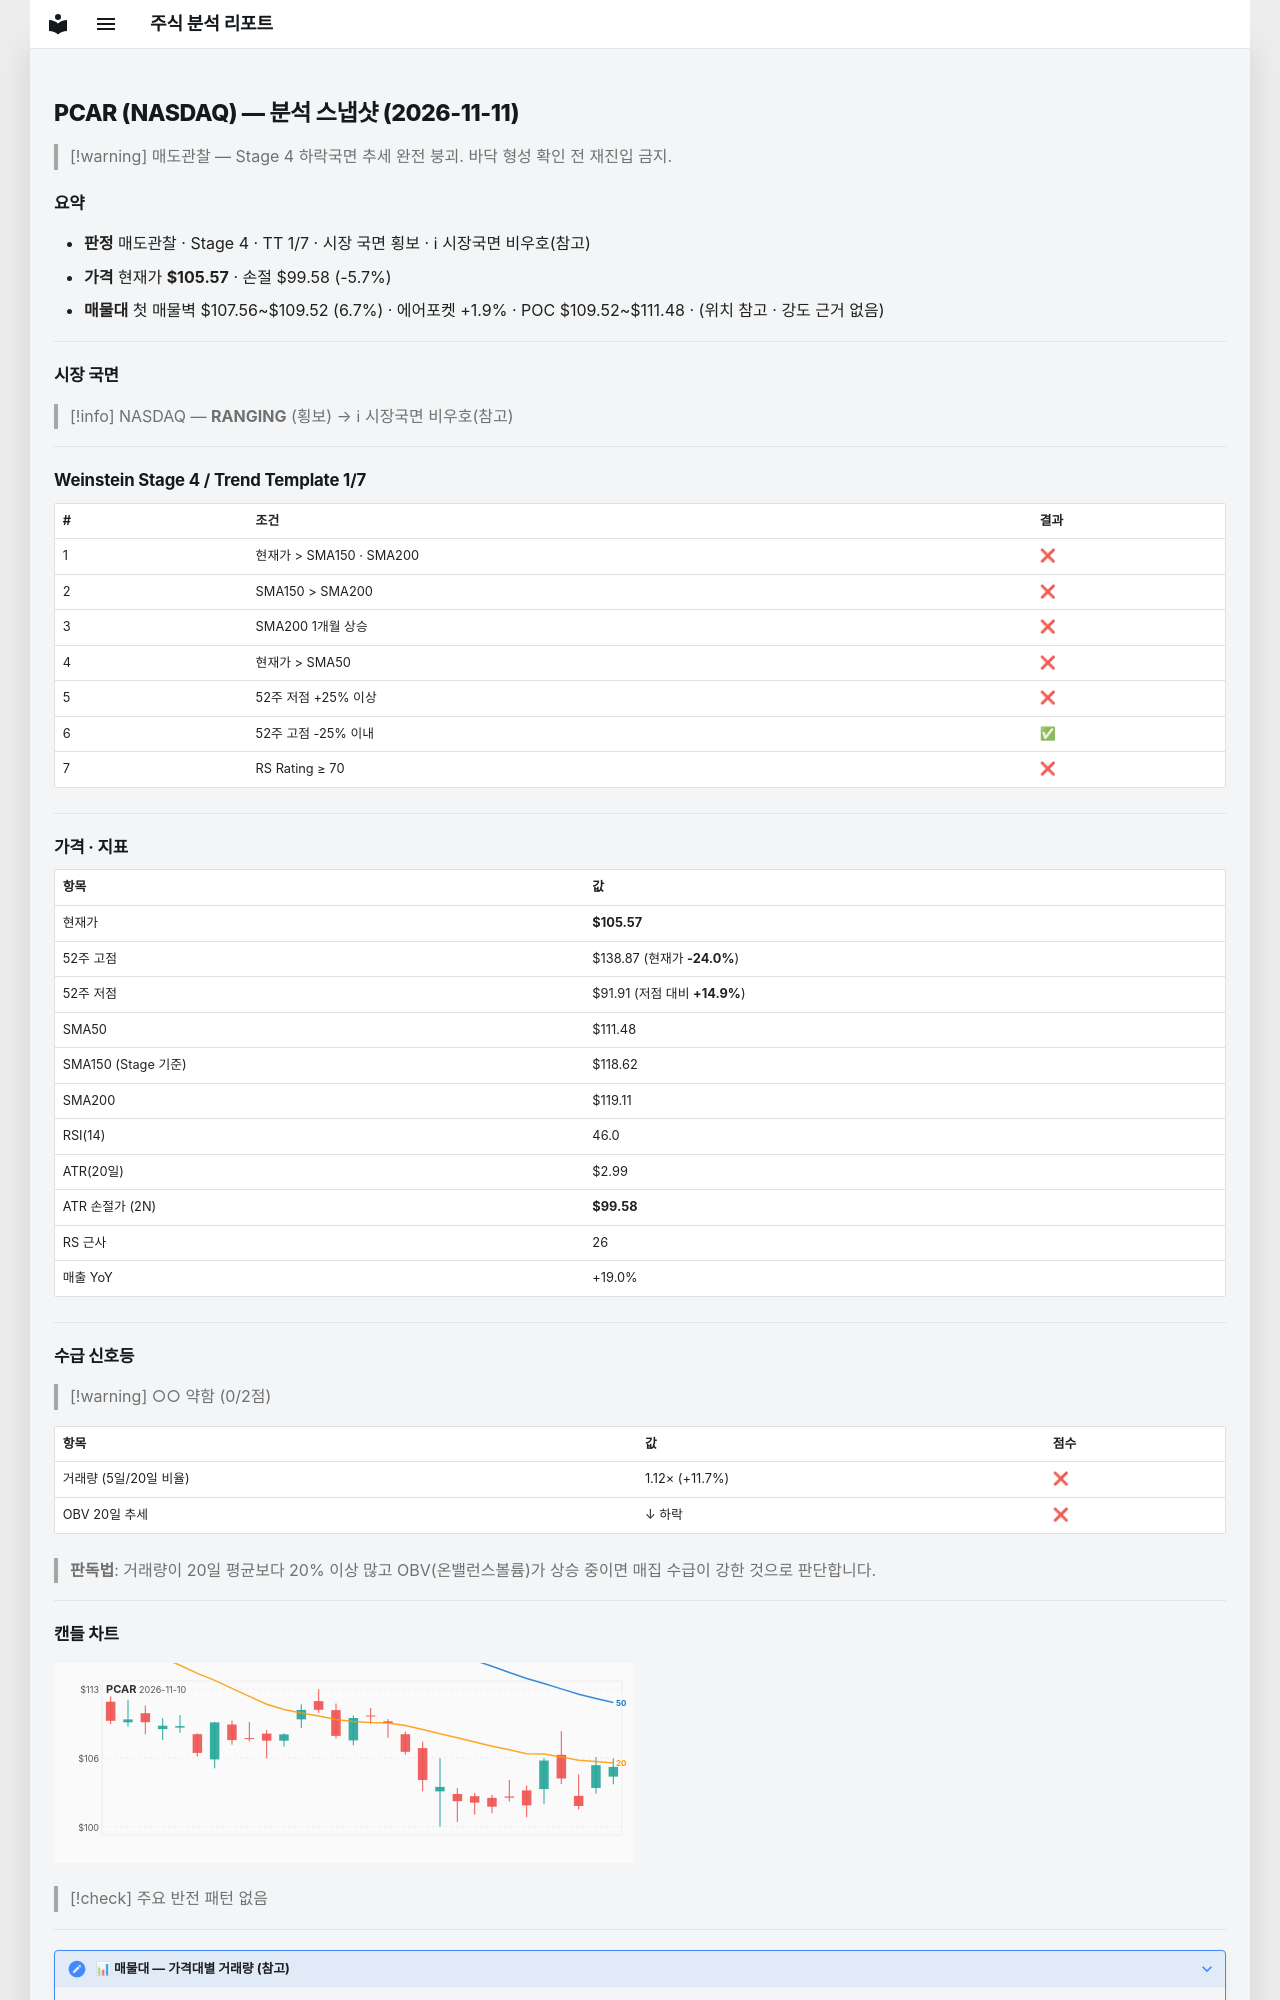

repository: soloandco/stock-reports · page: snapshots/PCAR-2026-11-11/index.html · generator: mkdocs

---
type: analysis-snapshot
title: PCAR 분석 스냅샷
ticker: PCAR
market: NASDAQ
created: 2026-11-11
updated: 2026-11-11
bar-date: 2026-11-10
verdict: 매도관찰
real-rr: 5.56
sma50-gap-pct: -5.3
weekly-position: 저항대아래
weekly-overhead-price: 138.87
weekly-overhead-pct: 31.5
stage: 4
trend-template-score: 1
tt-max: 7
ma-set: sma-50-150-200
price: 105.56999969482422
stop-price: 99.58049956166244
market-regime: RANGING
supply-demand-score: 0/2
supply-demand-label: 약함
status: tracking
tags:
  - stock-agent
  - watchlist
  - PCAR
  - analysis
related:
  - "[[analysis-template]]"
---

# PCAR (NASDAQ) — 분석 스냅샷 (2026-11-11)

> [!warning] 매도관찰 — Stage 4 하락국면
> 추세 완전 붕괴. 바닥 형성 확인 전 재진입 금지.

## 요약

- **판정** 매도관찰 · Stage 4 · TT 1/7 · 시장 국면 횡보 · ℹ 시장국면 비우호(참고)
- **가격** 현재가 **$105.57** · 손절 $99.58 (-5.7%)
- **매물대** 첫 매물벽 $107.56~$109.52 (6.7%) · 에어포켓 +1.9% · POC $109.52~$111.48 · (위치 참고 · 강도 근거 없음)

---

## 시장 국면

> [!info] NASDAQ — **RANGING** (횡보) → ℹ 시장국면 비우호(참고)

---

## Weinstein Stage 4 / Trend Template 1/7

| # | 조건 | 결과 |
|---|------|------|
| 1 | 현재가 > SMA150 · SMA200 | ❌ |
| 2 | SMA150 > SMA200 | ❌ |
| 3 | SMA200 1개월 상승 | ❌ |
| 4 | 현재가 > SMA50 | ❌ |
| 5 | 52주 저점 +25% 이상 | ❌ |
| 6 | 52주 고점 -25% 이내 | ✅ |
| 7 | RS Rating ≥ 70 | ❌ |

---

## 가격 · 지표

| 항목 | 값 |
|------|---|
| 현재가 | **$105.57** |
| 52주 고점 | $138.87 (현재가 **-24.0%**) |
| 52주 저점 | $91.91 (저점 대비 **+14.9%**) |
| SMA50 | $111.48 |
| SMA150 (Stage 기준) | $118.62 |
| SMA200 | $119.11 |
| RSI(14) | 46.0 |
| ATR(20일) | $2.99 |
| ATR 손절가 (2N) | **$99.58** |
| RS 근사 | 26 |
| 매출 YoY | +19.0% |

---
## 수급 신호등

> [!warning] ○○ 약함 (0/2점)

| 항목 | 값 | 점수 |
|------|------|------|
| 거래량 (5일/20일 비율) | 1.12× (+11.7%) | ❌ |
| OBV 20일 추세 | ↓ 하락 | ❌ |

> **판독법**: 거래량이 20일 평균보다 20% 이상 많고 OBV(온밸런스볼륨)가 상승 중이면 매집 수급이 강한 것으로 판단합니다.

---
